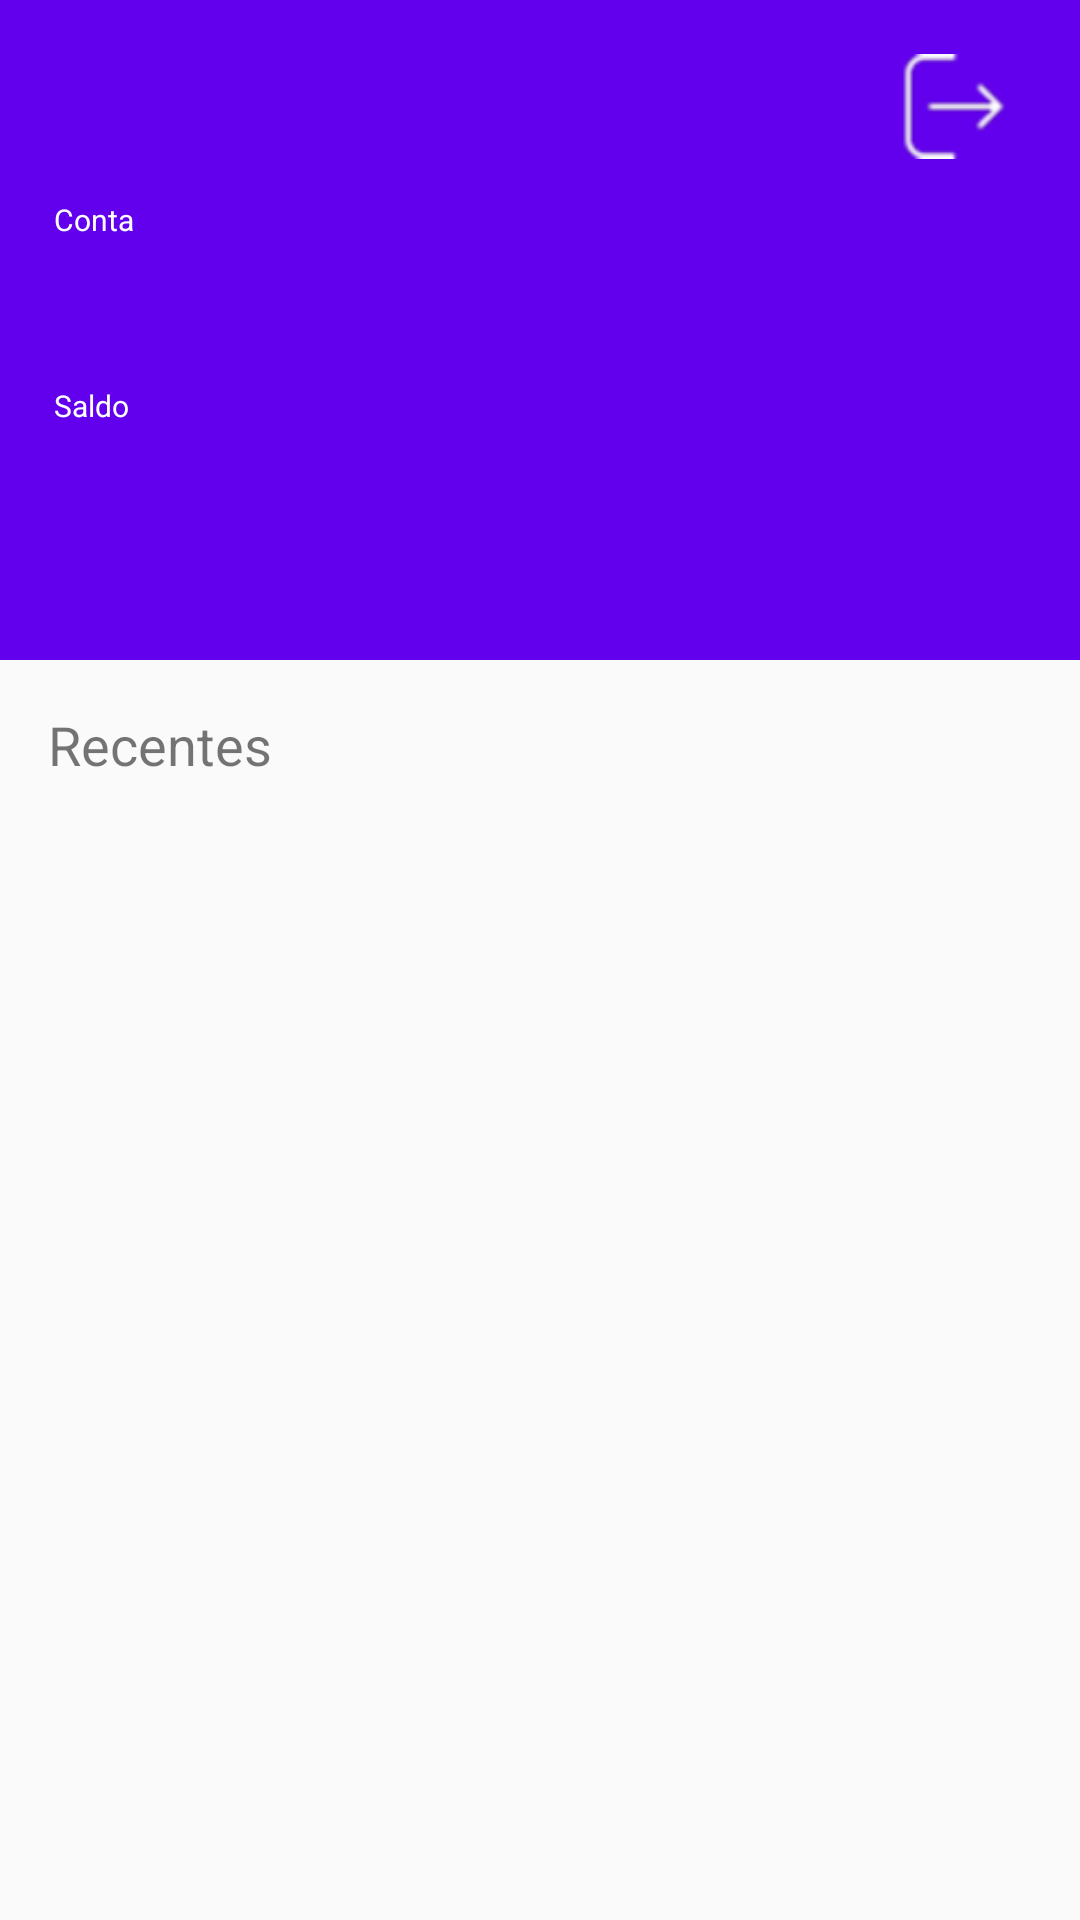

Layout XML and referenced resources for this Android screen:
<!-- AndroidManifest.xml: application theme AppTheme -->
<!-- res/layout/activity_home.xml -->
<?xml version="1.0" encoding="utf-8"?>
<androidx.coordinatorlayout.widget.CoordinatorLayout xmlns:android="http://schemas.android.com/apk/res/android"
    xmlns:app="http://schemas.android.com/apk/res-auto"
    xmlns:tools="http://schemas.android.com/tools"
    android:layout_width="match_parent"
    android:layout_height="match_parent"
    android:fitsSystemWindows="true"
    tools:context=".ui.home.HomeActivity">

    <com.google.android.material.appbar.AppBarLayout
        android:id="@+id/app_bar"
        android:layout_width="match_parent"
        android:layout_height="wrap_content"
        android:fitsSystemWindows="true">

        <com.google.android.material.appbar.CollapsingToolbarLayout
            android:id="@+id/toolbar_layout"
            android:layout_width="match_parent"
            android:layout_height="220dp"
            android:background="@color/colorPrimary"
            android:fitsSystemWindows="true"
            app:layout_scrollFlags="scroll|exitUntilCollapsed">

            <androidx.constraintlayout.widget.ConstraintLayout
                android:layout_width="match_parent"
                android:layout_height="match_parent"
                android:layout_margin="10dp"
                android:orientation="vertical"
                tools:ignore="MissingConstraints">

                <TextView
                    android:id="@+id/home_txt_name"
                    android:layout_width="wrap_content"
                    android:layout_height="wrap_content"
                    android:layout_marginStart="8dp"
                    android:layout_marginTop="8dp"
                    android:textColor="#FFF"
                    android:textSize="24sp"
                    app:layout_constraintStart_toStartOf="parent"
                    app:layout_constraintTop_toTopOf="parent" />


                <ImageView
                    android:id="@+id/home_logout"
                    android:layout_width="wrap_content"
                    android:layout_height="35dp"
                    android:layout_marginStart="8dp"
                    android:layout_marginTop="8dp"
                    android:layout_marginEnd="8dp"
                    android:layout_marginBottom="8dp"
                    android:src="@drawable/logout"
                    app:layout_constraintBottom_toBottomOf="parent"
                    app:layout_constraintEnd_toEndOf="parent"
                    app:layout_constraintHorizontal_bias="1.0"
                    app:layout_constraintStart_toEndOf="@+id/home_txt_name"
                    app:layout_constraintTop_toTopOf="parent"
                    app:layout_constraintVertical_bias="0.0" />


                <TextView
                    android:id="@+id/home_txt_title_account"
                    android:layout_width="wrap_content"
                    android:layout_height="0dp"
                    android:layout_marginTop="16dp"
                    android:text="Conta"
                    android:textColor="#FFF"
                    android:textSize="10sp"
                    app:layout_constraintEnd_toEndOf="@+id/home_txt_name"
                    app:layout_constraintHorizontal_bias="0.0"
                    app:layout_constraintStart_toStartOf="@+id/home_txt_name"
                    app:layout_constraintTop_toBottomOf="@+id/home_txt_name" />

                <TextView
                    android:id="@+id/home_txt_account"
                    android:layout_width="wrap_content"
                    android:layout_height="wrap_content"
                    android:textColor="#FFF"
                    android:textSize="24sp"
                    app:layout_constraintStart_toStartOf="@+id/home_txt_title_account"
                    app:layout_constraintTop_toBottomOf="@+id/home_txt_title_account" />

                <TextView
                    android:id="@+id/home_txt_title_balance"
                    android:layout_width="wrap_content"
                    android:layout_height="wrap_content"
                    android:layout_marginTop="16dp"
                    android:text="Saldo"
                    android:textColor="#FFF"
                    android:textSize="10sp"
                    app:layout_constraintStart_toStartOf="@+id/home_txt_account"
                    app:layout_constraintTop_toBottomOf="@+id/home_txt_account" />

                <TextView
                    android:id="@+id/home_txt_balance"
                    android:layout_width="wrap_content"
                    android:layout_height="wrap_content"
                    android:textColor="#FFF"
                    android:textSize="24sp"
                    app:layout_constraintStart_toStartOf="@+id/home_txt_title_balance"
                    app:layout_constraintTop_toBottomOf="@+id/home_txt_title_balance" />

            </androidx.constraintlayout.widget.ConstraintLayout>

        </com.google.android.material.appbar.CollapsingToolbarLayout>>
    </com.google.android.material.appbar.AppBarLayout>

    <androidx.core.widget.NestedScrollView
        android:layout_width="match_parent"
        android:layout_height="match_parent"
        android:clipToPadding="false"
        app:layout_behavior="@string/appbar_scrolling_view_behavior">

        <androidx.constraintlayout.widget.ConstraintLayout
            android:layout_width="match_parent"
            android:layout_height="match_parent">

            <TextView
                android:id="@+id/textView"
                android:layout_width="wrap_content"
                android:layout_height="wrap_content"
                android:layout_marginStart="16dp"
                android:layout_marginTop="16dp"
                android:text="Recentes"
                android:textSize="18sp"
                app:layout_constraintEnd_toEndOf="parent"
                app:layout_constraintHorizontal_bias="0.0"
                app:layout_constraintStart_toStartOf="parent"
                app:layout_constraintTop_toTopOf="parent" />

            <androidx.recyclerview.widget.RecyclerView
                android:id="@+id/home_rcv"
                android:layout_width="match_parent"
                android:layout_height="wrap_content"
                android:layout_marginStart="16dp"
                android:layout_marginTop="8dp"
                android:layout_marginEnd="16dp"
                android:layout_marginBottom="8dp"
                app:layoutManager="androidx.recyclerview.widget.LinearLayoutManager"
                app:layout_constraintBottom_toBottomOf="parent"
                app:layout_constraintEnd_toEndOf="parent"
                app:layout_constraintStart_toStartOf="parent"
                app:layout_constraintTop_toBottomOf="@+id/textView" />

        </androidx.constraintlayout.widget.ConstraintLayout>


    </androidx.core.widget.NestedScrollView>

</androidx.coordinatorlayout.widget.CoordinatorLayout>
<!-- resources referenced by this layout -->
<resources>
  <color name="colorPrimary">#6200EE</color>
  <!-- drawable logout: png bitmap (drawable-v24, 1567 bytes) -->
  <style name="AppTheme" parent="Theme.AppCompat.Light.NoActionBar">
          
          <item name="colorPrimary">@color/colorPrimary</item>
          <item name="colorPrimaryDark">@color/colorPrimaryDark</item>
          <item name="colorAccent">@color/colorAccent</item>
      </style>
  <color name="colorPrimaryDark">#3700B3</color>
  <color name="colorAccent">#03DAC5</color>
</resources>
